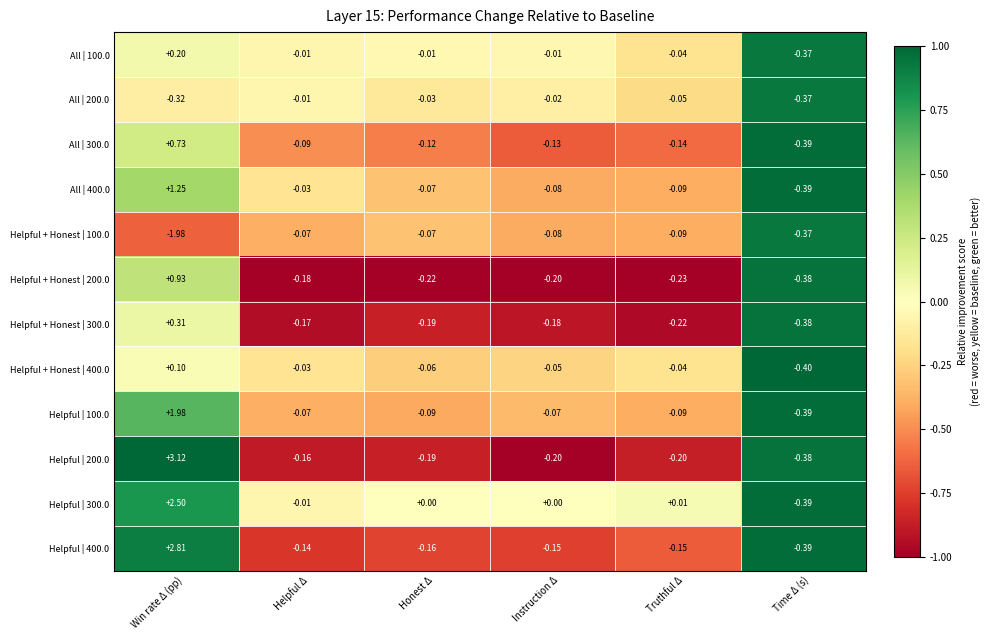

This chart was generated by the following Python code:

import numpy as np
import pandas as pd
import matplotlib.pyplot as plt


# ============================================================
# 1. DEFINE BASELINE SCORES
# ============================================================

baseline = {
    "Win rate %": 35.42,
    "Helpful": 2.15,
    "Honesty": 2.19,
    "Instruction": 2.13,
    "Truthful": 2.12,
    "Time (s)": 8.12
}



# ============================================================
# 2. LAYER 14 RAW RESULTS
# ============================================================



# ============================================================
# LAYER 12 — ALL OBJECTIVES
# ============================================================

all_objectives = pd.DataFrame({
    "Layer": [15, 15, 15, 15],
    "Objectives": ["All"] * 4,
    "Steer": [100, 200, 300, 400],
    "Win rate %": [35.62, 35.10, 36.15, 36.67],
    "Helpful": [2.14, 2.14, 2.06, 2.12],
    "Honesty": [2.18, 2.16, 2.07, 2.12],
    "Instruction": [2.12, 2.11, 2.00, 2.05],
    "Truthful": [2.08, 2.07, 1.98, 2.03],
    "Time (s)": [7.75, 7.75, 7.73, 7.73]
})


# ============================================================
# LAYER 15 — HELPFUL + HONESTY
# ============================================================

helpful_honesty = pd.DataFrame({
    "Layer": [15, 15, 15, 15],
    "Objectives": ["Helpful + Honesty"] * 4,
    "Steer": [100, 200, 300, 400],
    "Win rate %": [33.44, 36.35, 35.73, 35.52],
    "Helpful": [2.08, 1.97, 1.98, 2.12],
    "Honesty": [2.12, 1.97, 2.00, 2.13],
    "Instruction": [2.05, 1.93, 1.95, 2.08],
    "Truthful": [2.03, 1.89, 1.90, 2.08],
    "Time (s)": [7.75, 7.74, 7.74, 7.72]
})


# ============================================================
# LAYER 15 — HELPFUL ONLY
# ============================================================

helpful_only = pd.DataFrame({
    "Layer": [15, 15, 15, 15],
    "Objectives": ["Helpful"] * 4,
    "Steer": [100, 200, 300, 400],
    "Win rate %": [37.40, 38.54, 37.92, 38.23],
    "Helpful": [2.08, 1.99, 2.14, 2.01],
    "Honesty": [2.10, 2.00, 2.19, 2.03],
    "Instruction": [2.06, 1.93, 2.13, 1.98],
    "Truthful": [2.03, 1.92, 2.13, 1.97],
    "Time (s)": [7.73, 7.74, 7.73, 7.73]
})



# ============================================================
# 3. GROUP THE DATASETS
# ============================================================

datasets = [
    ("All", all_objectives),
    ("Helpful + Honest", helpful_honesty),
    ("Helpful", helpful_only)
]


# ============================================================
# 4. DEFINE METRICS AND IMPROVEMENT DIRECTIONS
# ============================================================

metrics = list(baseline.keys())

# +1 = higher is better
# -1 = lower is better
direction = {
    "Win rate %": 1,
    "Helpful": 1,
    "Honesty": 1,
    "Instruction": 1,
    "Truthful": 1,
    "Time (s)": -1
}


# ============================================================
# 5. CALCULATE DIFFERENCES FROM BASELINE
# ============================================================

frames = []

for group_name, data in datasets:

    # Calculate raw difference: score - baseline
    frame = data.set_index("Steer")[metrics].copy()

    for metric in metrics:
        frame[metric] = frame[metric] - baseline[metric]

    # Create labels for each experiment and steering value
    frame.index = [
        f"{group_name} | {steer:.1f}"
        for steer in data["Steer"]
    ]

    frames.append(frame)


# Combine all groups
heatmap_data = pd.concat(frames)

# Keep these values as the actual differences from baseline
heatmap_data = heatmap_data.round(3)


# ============================================================
# 6. CONVERT TO IMPROVEMENT SCORES
# ============================================================

improvement = heatmap_data.copy()

for metric in metrics:
    improvement[metric] = (
        heatmap_data[metric] * direction[metric]
    )


# ============================================================
# 7. NORMALIZE EACH METRIC INDEPENDENTLY
# ============================================================
#
# -1 = worst relative change within that metric
#  0 = equal to baseline
# +1 = best relative change within that metric
#
# This is relative normalization, not a percentage.
# ============================================================

normalized = improvement.copy()

for metric in metrics:

    max_abs = np.abs(improvement[metric]).max()

    if max_abs > 0:
        normalized[metric] = improvement[metric] / max_abs
    else:
        normalized[metric] = 0.0


# ============================================================
# 8. CREATE HEATMAP
# ============================================================

fig, ax = plt.subplots(figsize=(10, 6.5))

image = ax.imshow(
    normalized.values,
    aspect="auto",
    cmap="RdYlGn",
    vmin=-1,
    vmax=1,
    interpolation="nearest"
)


# ============================================================
# 9. X AXIS
# ============================================================

display_metrics = [
    "Win rate Δ (pp)",
    "Helpful Δ",
    "Honest Δ",
    "Instruction Δ",
    "Truthful Δ",
    "Time Δ (s)"
]

ax.set_xticks(np.arange(len(metrics)))
ax.set_xticklabels(
    display_metrics,
    rotation=45,
    ha="right",
    rotation_mode="anchor",
    fontsize=7
)


# ============================================================
# 10. Y AXIS
# ============================================================

ax.set_yticks(np.arange(len(heatmap_data)))
ax.set_yticklabels(
    heatmap_data.index,
    rotation=0,
    fontsize=6.5
)


# ============================================================
# 11. ADD CELL BORDERS
# ============================================================

ax.set_xticks(
    np.arange(-0.5, len(metrics), 1),
    minor=True
)

ax.set_yticks(
    np.arange(-0.5, len(heatmap_data), 1),
    minor=True
)

ax.grid(
    which="minor",
    color="white",
    linestyle="-",
    linewidth=0.6
)

ax.tick_params(which="minor", bottom=False, left=False)
ax.tick_params(axis="both", which="major", length=0, pad=3)


# ============================================================
# 12. ANNOTATE CELLS WITH ACTUAL DIFFERENCES
# ============================================================

for row in range(heatmap_data.shape[0]):

    for col in range(heatmap_data.shape[1]):

        actual_value = heatmap_data.iloc[row, col]
        color_value = normalized.iloc[row, col]

        text_color = (
            "white"
            if abs(color_value) > 0.72
            else "black"
        )

        ax.text(
            col,
            row,
            f"{actual_value:+.2f}",
            ha="center",
            va="center",
            fontsize=6,
            color=text_color
        )


# ============================================================
# 13. TITLE
# ============================================================

ax.set_title(
    "Layer 15: Performance Change Relative to Baseline",
    fontsize=10,
    pad=8
)

ax.set_xlabel("")
ax.set_ylabel("")


# ============================================================
# 14. COLOR BAR
# ============================================================

colorbar = fig.colorbar(
    image,
    ax=ax,
    fraction=0.035,
    pad=0.035,
    shrink=0.95
)

colorbar.set_label(
    "Relative improvement score\n"
    "(red = worse, yellow = baseline, green = better)",
    fontsize=7
)

colorbar.ax.tick_params(labelsize=7)


# ============================================================
# 15. FINAL FORMATTING
# ============================================================

ax.set_xlim(-0.5, len(metrics) - 0.5)
ax.set_ylim(len(heatmap_data) - 0.5, -0.5)

plt.tight_layout()


# ============================================================
# 16. SAVE AND DISPLAY
# ============================================================

plt.savefig(
    "layer14_performance_heatmap.png",
    dpi=300,
    bbox_inches="tight"
)

plt.show()


# ============================================================
# 17. PRINT DIFFERENCES FOR VERIFICATION
# ============================================================

print("\nDifferences from baseline:")
print(heatmap_data.to_string())
